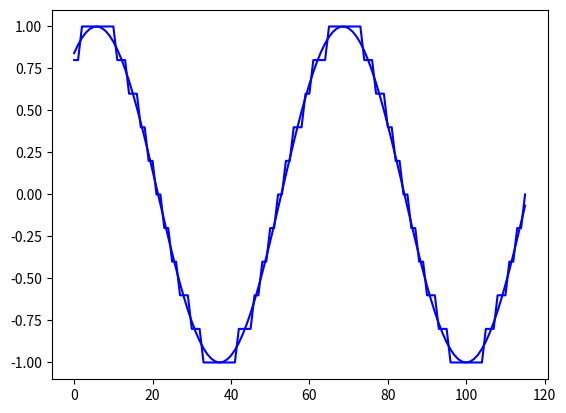

Here is the Python script that generated this plot:
import numpy as np
import matplotlib.pyplot as plt

plt.rcParams['savefig.dpi'] = 300

#how many bits
y = 5
#make a wave
x = np.sin(np.arange(1,4*np.pi,.1))
#make the stepped wave by rounding
z = y * x
z = z.round()
z = z/y
#plot both
plt.plot(x,'b')
plt.plot(z,'b')
plt.show()
